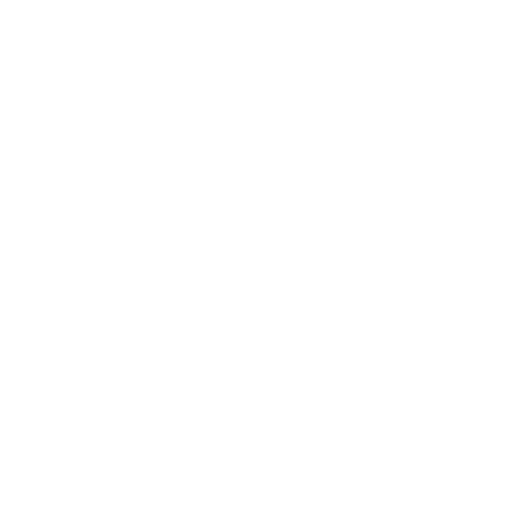
t = 0.00 s
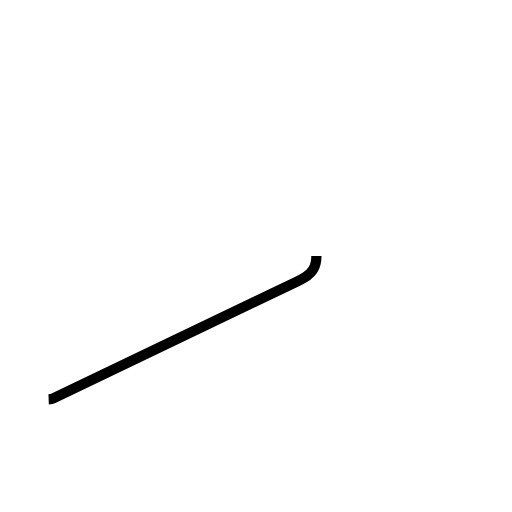
t = 0.91 s
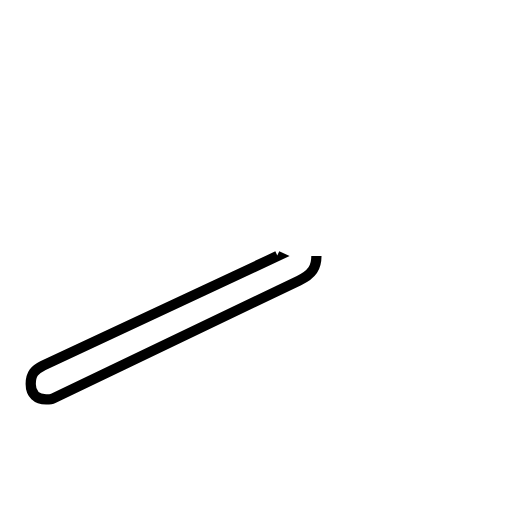
t = 1.82 s
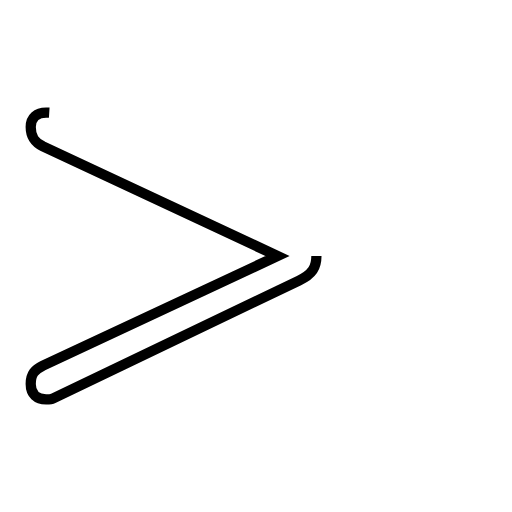
t = 2.72 s
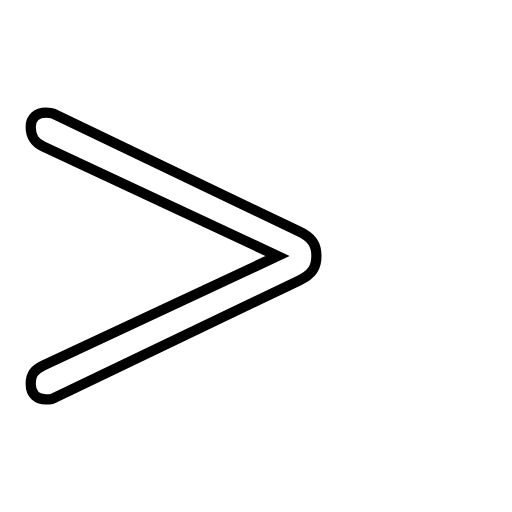
t = 3.63 s

The animated SVG that drew these frames (rendered in a browser with its animation timeline set to each time). Animation: 1 SMIL element (animate=1); one cycle of 3.63 s.

<?xml version='1.0' encoding='utf-8'?>
<svg viewBox="0.0 -6.0 50.0 50.0" version="1.1" xmlns="http://www.w3.org/2000/svg"><rect x="-1000" y="-1000" width="2000" height="2000" stroke="white" fill="white" /><g style="fill:none;stroke:#000000;stroke-width:1"><path d="M 30.9 -19.0 C 30.9 -17.9 30.5 -17.2 29.2 -16.6 L 5.2 -5.1 C 5.0 -5.0 4.8 -5.0 4.5 -5.0 C 3.6 -5.0 3.0 -5.5 3.0 -6.5 C 3.0 -7.5 3.4 -7.9 4.2 -8.3 L 27.1 -19.0 L 4.2 -29.7 C 3.4 -30.1 3.0 -30.6 3.0 -31.6 C 3.0 -32.5 3.6 -33.0 4.5 -33.0 C 4.8 -33.0 5.0 -33.0 5.2 -32.9 L 29.2 -21.4 C 30.5 -20.8 30.9 -20.1 30.9 -19.0 Z" transform="translate(0.0 38.0)" stroke-dasharray="120.97276310513584" stroke-dashoffset="120.97276310513584"><animate attributeName="stroke-dashoffset" from="120.97276310513584" to="0" dur="3.6291828931540753s" begin="0s" fill="freeze" /></path></g></svg>
